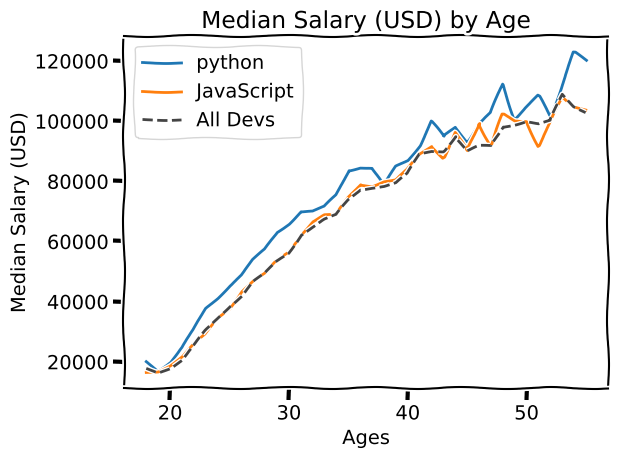

This chart was generated by the following Python code:
from matplotlib import pyplot as plt
plt.xkcd()


age_x = [18, 19, 20, 21, 22, 23, 24, 25, 26, 27, 28, 29, 30, 31, 32, 33, 34, 35,
          36, 37, 38, 39, 40, 41, 42, 43, 44, 45, 46, 47, 48, 49, 50, 51, 52, 53, 54, 55]

py_dev_y = [20046, 17100, 20000, 24744, 30500, 37732, 41247, 45372, 48876, 53850, 57287, 63016, 65998, 70003, 70000, 71496, 75370, 83640, 84666,
            84392, 78254, 85000, 87038, 91991, 100000, 94796, 97962, 93302, 99240, 102736, 112285, 100771, 104708, 108423, 101407, 112542, 122870, 120000]
plt.plot(age_x, py_dev_y, label = 'python')


js_dev_y = [16446, 16791, 18942, 21780, 25704, 29000, 34372, 37810, 43515, 46823, 49293, 53437, 56373, 62375, 66674, 68745, 68746, 74583, 79000,
            78508, 79996, 80403, 83820, 88833, 91660, 87892, 96243, 90000, 99313, 91660, 102264, 100000, 100000, 91660, 99240, 108000, 105000, 104000]
plt.plot(age_x, js_dev_y,label = 'JavaScript')


dev_y = [17784, 16500, 18012, 20628, 25206, 30252, 34368, 38496, 42000, 46752, 49320, 53200, 56000, 62316, 64928, 67317, 68748, 73752, 77232,
         78000, 78508, 79536, 82488, 88935, 90000, 90056, 95000, 90000, 91633, 91660, 98150, 98964, 100000, 98988, 100000, 108923, 105000, 103117]
plt.plot(age_x,dev_y,color = '#444444', linestyle='--', label = 'All Devs')

plt.xlabel('Ages')
plt.ylabel('Median Salary (USD)')
plt.title('Median Salary (USD) by Age')

plt.legend()



plt.tight_layout()

plt.savefig('plot.png', dpi=300)

plt.show()